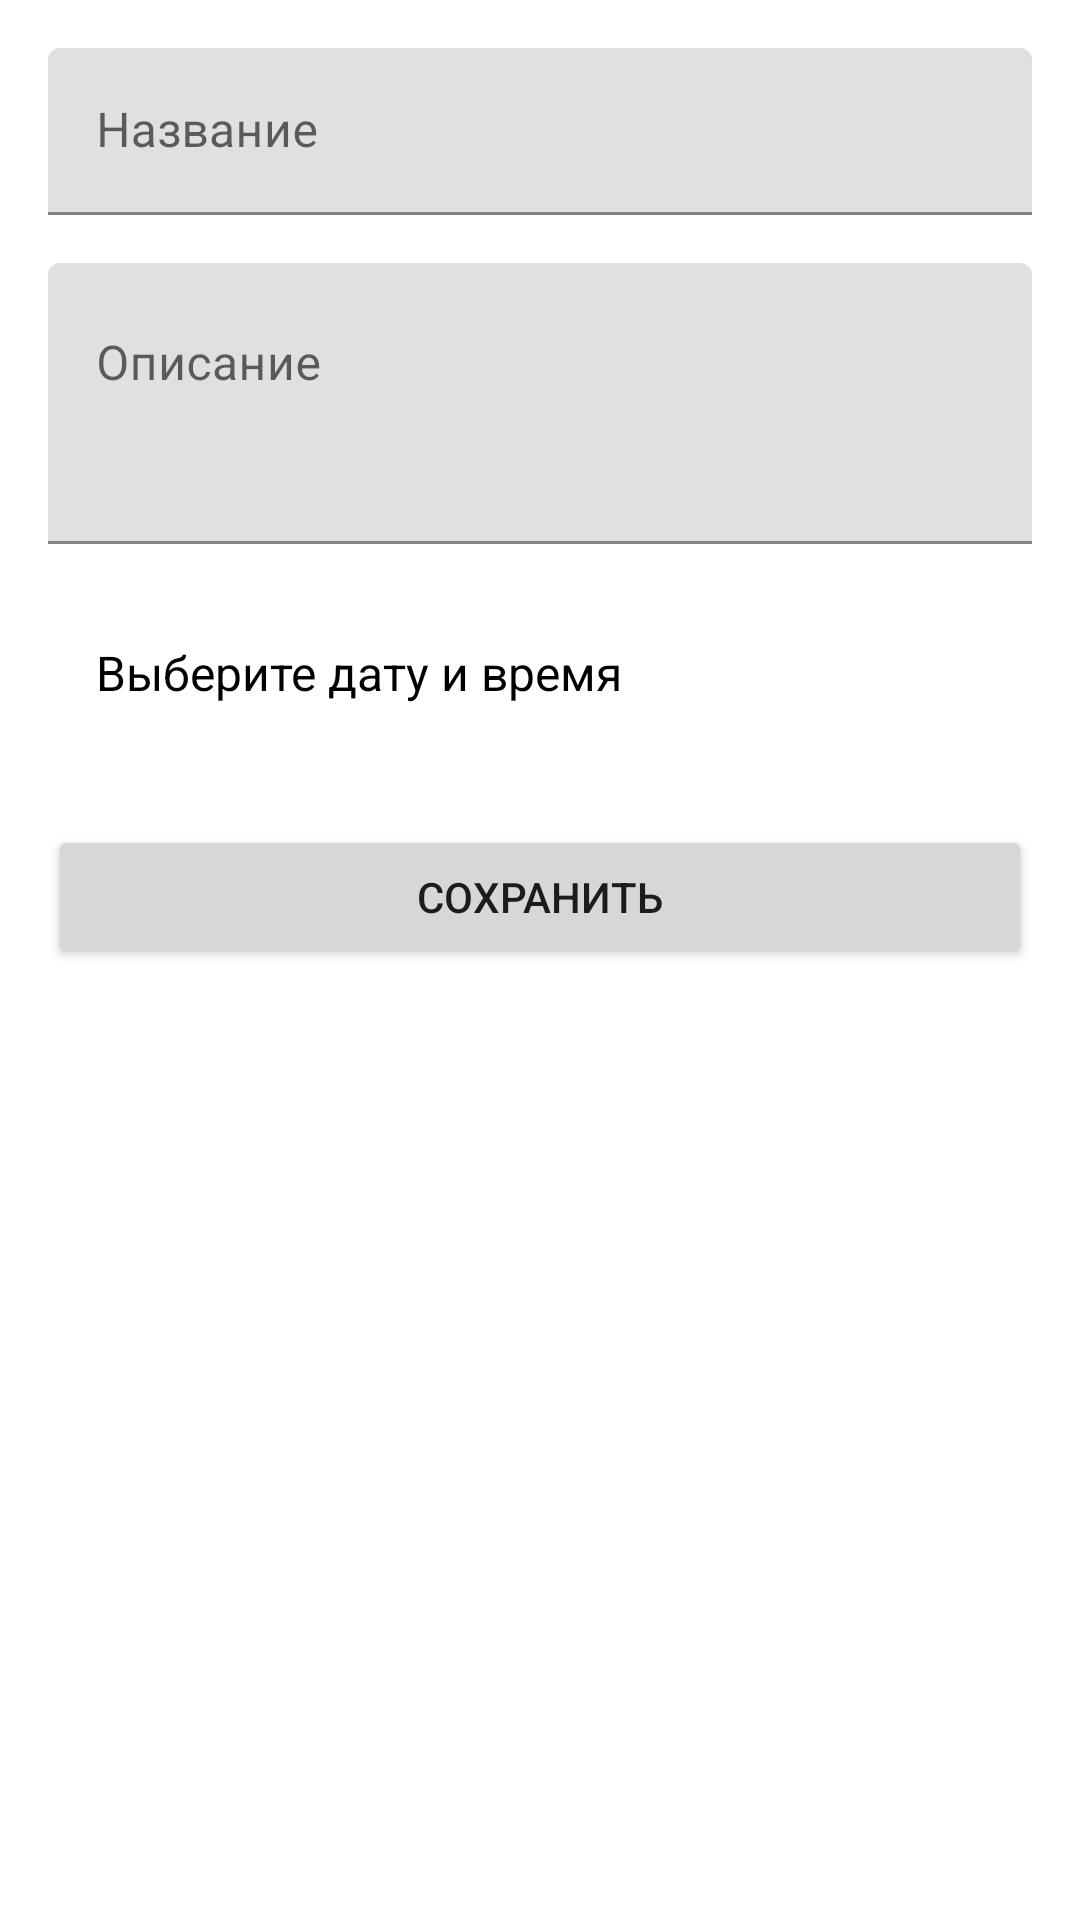

Produce the Android XML layout that renders to this screen, including the resource entries it uses.
<!-- AndroidManifest.xml: application theme Theme.TaskManager -->
<!-- res/layout/fragment_add_edit_task.xml -->
<?xml version="1.0" encoding="utf-8"?>
<androidx.constraintlayout.widget.ConstraintLayout xmlns:android="http://schemas.android.com/apk/res/android"
    xmlns:app="http://schemas.android.com/apk/res-auto"
    android:layout_width="match_parent"
    android:layout_height="match_parent"
    android:padding="16dp">

    <com.google.android.material.textfield.TextInputLayout
        android:id="@+id/tilTitle"
        android:layout_width="0dp"
        android:layout_height="wrap_content"
        android:hint="Название"
        app:layout_constraintEnd_toEndOf="parent"
        app:layout_constraintStart_toStartOf="parent"
        app:layout_constraintTop_toTopOf="parent">

        <com.google.android.material.textfield.TextInputEditText
            android:id="@+id/etTitle"
            android:layout_width="match_parent"
            android:layout_height="wrap_content" />

    </com.google.android.material.textfield.TextInputLayout>

    <com.google.android.material.textfield.TextInputLayout
        android:id="@+id/tilDescription"
        android:layout_width="0dp"
        android:layout_height="wrap_content"
        android:layout_marginTop="16dp"
        android:hint="Описание"
        app:layout_constraintEnd_toEndOf="parent"
        app:layout_constraintStart_toStartOf="parent"
        app:layout_constraintTop_toBottomOf="@id/tilTitle">

        <com.google.android.material.textfield.TextInputEditText
            android:id="@+id/etDescription"
            android:layout_width="match_parent"
            android:layout_height="wrap_content"
            android:gravity="top"
            android:minLines="3" />

    </com.google.android.material.textfield.TextInputLayout>

    <TextView
        android:id="@+id/tvDueDate"
        android:layout_width="0dp"
        android:layout_height="wrap_content"
        android:layout_marginTop="16dp"
        android:background="?attr/selectableItemBackground"
        android:clickable="true"
        android:focusable="true"
        android:padding="16dp"
        android:text="Выберите дату и время"
        android:textColor="?attr/colorOnSurface"
        android:textSize="16sp"
        app:layout_constraintEnd_toEndOf="parent"
        app:layout_constraintStart_toStartOf="parent"
        app:layout_constraintTop_toBottomOf="@id/tilDescription" />

    <Button
        android:id="@+id/btnSave"
        android:layout_width="0dp"
        android:layout_height="wrap_content"
        android:layout_marginTop="24dp"
        android:text="Сохранить"
        app:layout_constraintEnd_toEndOf="parent"
        app:layout_constraintStart_toStartOf="parent"
        app:layout_constraintTop_toBottomOf="@id/tvDueDate" />

</androidx.constraintlayout.widget.ConstraintLayout>
<!-- resources referenced by this layout -->
<resources>
  <style name="Theme.TaskManager" parent="Theme.MaterialComponents.DayNight.NoActionBar">
          <item name="colorPrimary">#665DC8</item>
          <item name="colorPrimaryVariant">#4A44A0</item>
          <item name="colorOnPrimary">@android:color/white</item>
          <item name="colorSecondary">#03DAC5</item>
          <item name="colorSecondaryVariant">#018786</item>
          <item name="colorOnSecondary">@android:color/black</item>
          <item name="android:statusBarColor" tools:targetApi="l">?attr/colorPrimaryVariant</item>
          <item name="android:windowBackground">@android:color/white</item>
      </style>
</resources>
